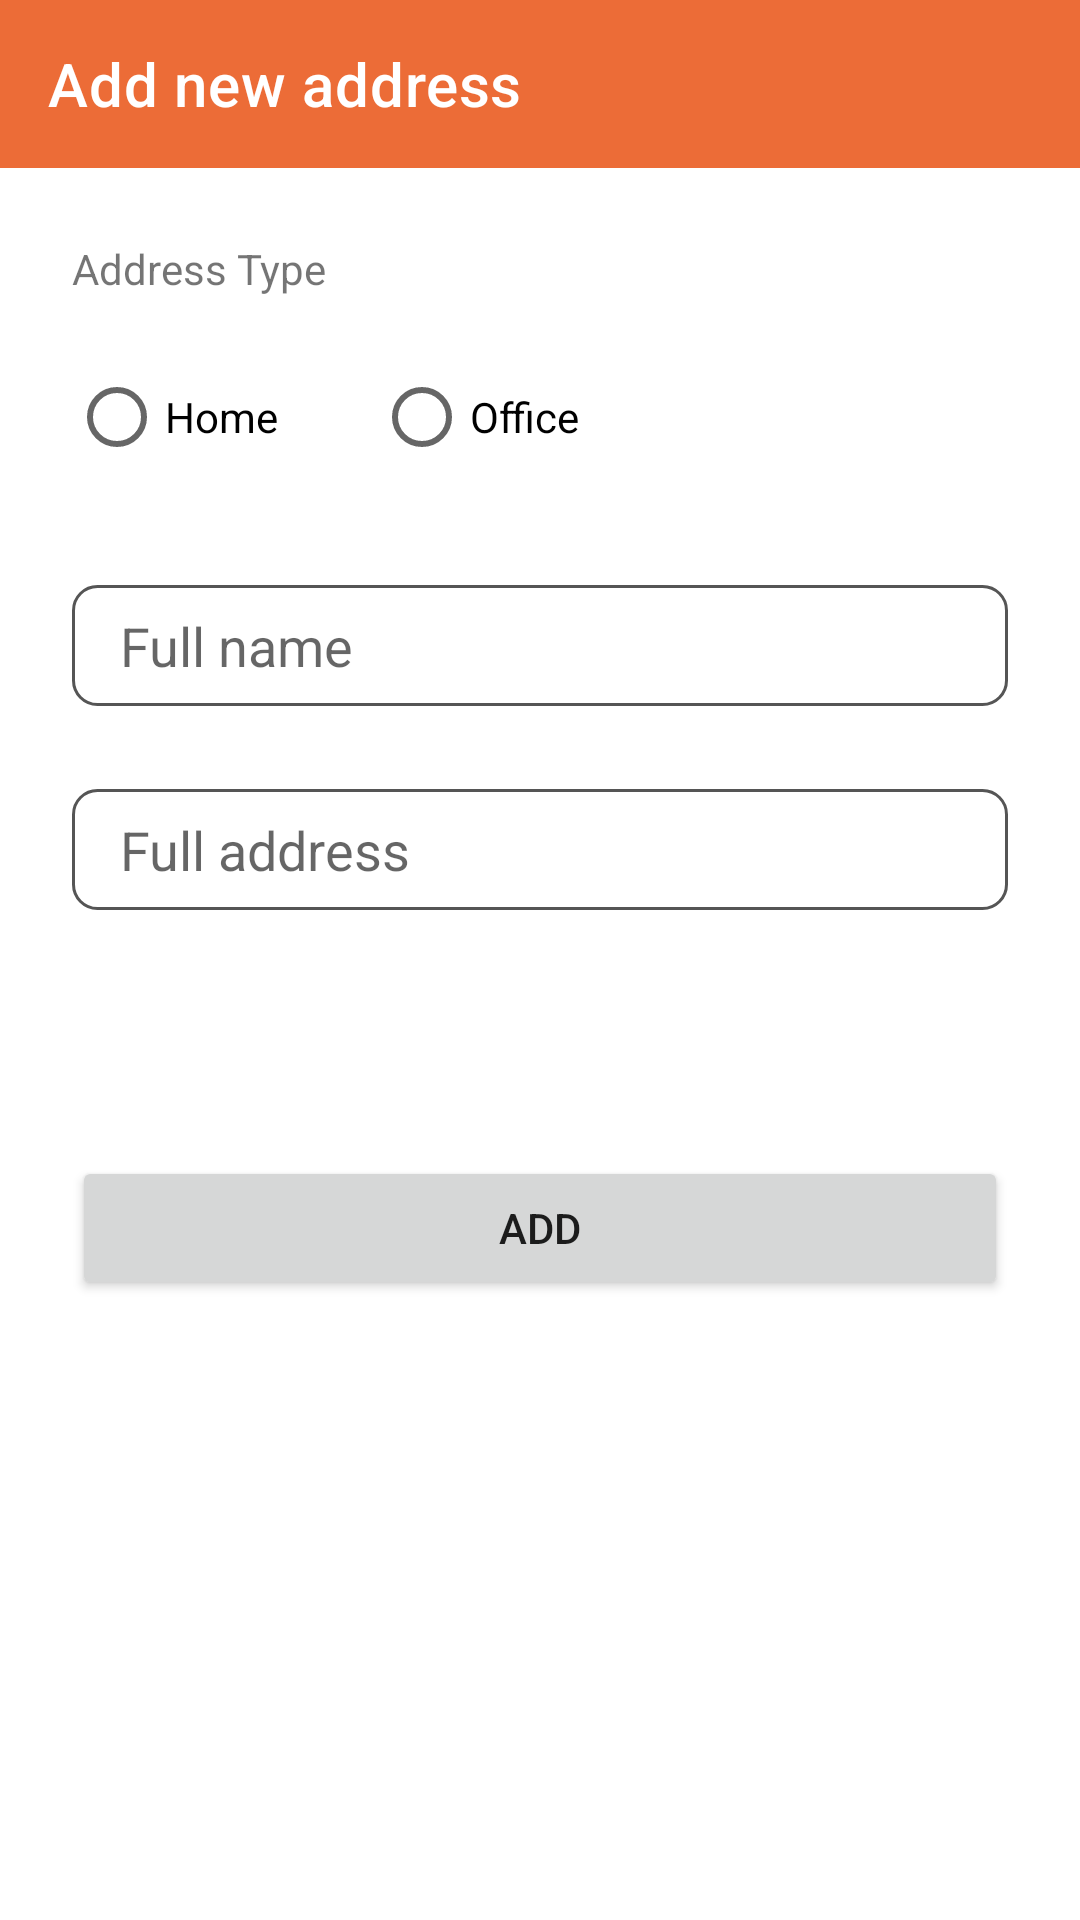

Android layout source for this screen:
<!-- AndroidManifest.xml: application theme Theme.SuperFinishing -->
<!-- res/layout/activity_add_new_address.xml -->
<?xml version="1.0" encoding="utf-8"?>
<androidx.constraintlayout.widget.ConstraintLayout xmlns:android="http://schemas.android.com/apk/res/android"
    xmlns:app="http://schemas.android.com/apk/res-auto"
    xmlns:tools="http://schemas.android.com/tools"
    android:layout_width="match_parent"
    android:layout_height="match_parent"
    tools:context=".ui.accounts.myAddress.AddNewAddressActivity">

    <androidx.appcompat.widget.Toolbar
        android:id="@+id/toolbar4"
        android:layout_width="match_parent"
        android:layout_height="wrap_content"
        android:background="@color/main_color_light"
        android:minHeight="?attr/actionBarSize"
        android:theme="?attr/actionBarTheme"
        app:layout_constraintEnd_toEndOf="parent"
        app:layout_constraintStart_toStartOf="parent"
        app:layout_constraintTop_toTopOf="parent"
        app:title="Add new address"
        app:titleTextColor="@color/white" />

    <EditText
        android:id="@+id/editTextTextPersonName27"
        android:layout_width="match_parent"
        android:layout_height="wrap_content"
        android:layout_marginStart="24dp"
        android:layout_marginTop="32dp"
        android:layout_marginEnd="24dp"
        android:background="@drawable/bg_edit_text"
        android:ems="10"
        android:hint="Full name"
        android:inputType="textMultiLine|textPersonName"
        app:layout_constraintEnd_toEndOf="parent"
        app:layout_constraintStart_toStartOf="parent"
        app:layout_constraintTop_toBottomOf="@+id/radioButton2" />

    <EditText
        android:id="@+id/editTextTextPersonName28"
        android:layout_width="match_parent"
        android:layout_height="wrap_content"
        android:layout_marginStart="24dp"
        android:layout_marginTop="100dp"
        android:layout_marginEnd="24dp"
        android:background="@drawable/bg_edit_text"
        android:ems="10"
        android:hint="Full address"
        android:inputType="textMultiLine|textPersonName"
        app:layout_constraintEnd_toEndOf="parent"
        app:layout_constraintStart_toStartOf="parent"
        app:layout_constraintTop_toBottomOf="@+id/radioButton2" />

    <TextView
        android:id="@+id/textView27"
        android:layout_width="wrap_content"
        android:layout_height="wrap_content"
        android:layout_marginStart="24dp"
        android:layout_marginTop="24dp"
        android:text="Address Type"
        app:layout_constraintStart_toStartOf="parent"
        app:layout_constraintTop_toBottomOf="@+id/toolbar4" />

    <RadioButton
        android:id="@+id/radioButton"
        android:layout_width="wrap_content"
        android:layout_height="wrap_content"
        android:layout_marginStart="23dp"
        android:layout_marginTop="16dp"
        android:text="Home"
        app:layout_constraintStart_toStartOf="parent"
        app:layout_constraintTop_toBottomOf="@+id/textView27" />

    <RadioButton
        android:id="@+id/radioButton2"
        android:layout_width="wrap_content"
        android:layout_height="wrap_content"
        android:layout_marginStart="32dp"
        android:text="Office"
        app:layout_constraintStart_toEndOf="@+id/radioButton"
        app:layout_constraintTop_toTopOf="@+id/radioButton" />

    <Button
        android:id="@+id/sdfasdfs"
        android:layout_width="match_parent"
        android:layout_height="wrap_content"
        android:layout_marginStart="24dp"
        android:layout_marginTop="150dp"
        android:layout_marginEnd="24dp"
        android:text="Add"
        app:layout_constraintEnd_toEndOf="parent"
        app:layout_constraintStart_toStartOf="parent"
        app:layout_constraintTop_toBottomOf="@+id/editTextTextPersonName27" />
</androidx.constraintlayout.widget.ConstraintLayout>
<!-- resources referenced by this layout -->
<resources>
  <color name="main_color_light">#ec6c37</color>
  <color name="white">#FFFFFFFF</color>
  <!-- drawable bg_edit_text (drawable-v24) -->
  <?xml version="1.0" encoding="utf-8"?>
  <shape xmlns:android="http://schemas.android.com/apk/res/android">
  
      <corners android:radius="8dp"/>
      <stroke android:color="#555555" android:width="1dp"/>
      <padding android:top="8dp" android:bottom="8dp" android:left="16dp" android:right="16dp"/>
  </shape>
  <style name="Theme.SuperFinishing" parent="Theme.MaterialComponents.DayNight.NoActionBar">
          
          <item name="colorPrimary">@color/purple_500</item>
          <item name="colorPrimaryVariant">@color/main_color</item>
          <item name="colorOnPrimary">@color/white</item>
          
          <item name="colorSecondary">@color/teal_200</item>
          <item name="colorSecondaryVariant">@color/teal_700</item>
          <item name="colorOnSecondary">@color/black</item>
          
          <item name="android:statusBarColor" tools:targetApi="l">?attr/colorPrimaryVariant</item>
          
      </style>
  <color name="purple_500">#FF6200EE</color>
  <color name="main_color">#e96125</color>
  <color name="teal_200">#FF03DAC5</color>
  <color name="teal_700">#FF018786</color>
  <color name="black">#FF000000</color>
</resources>
